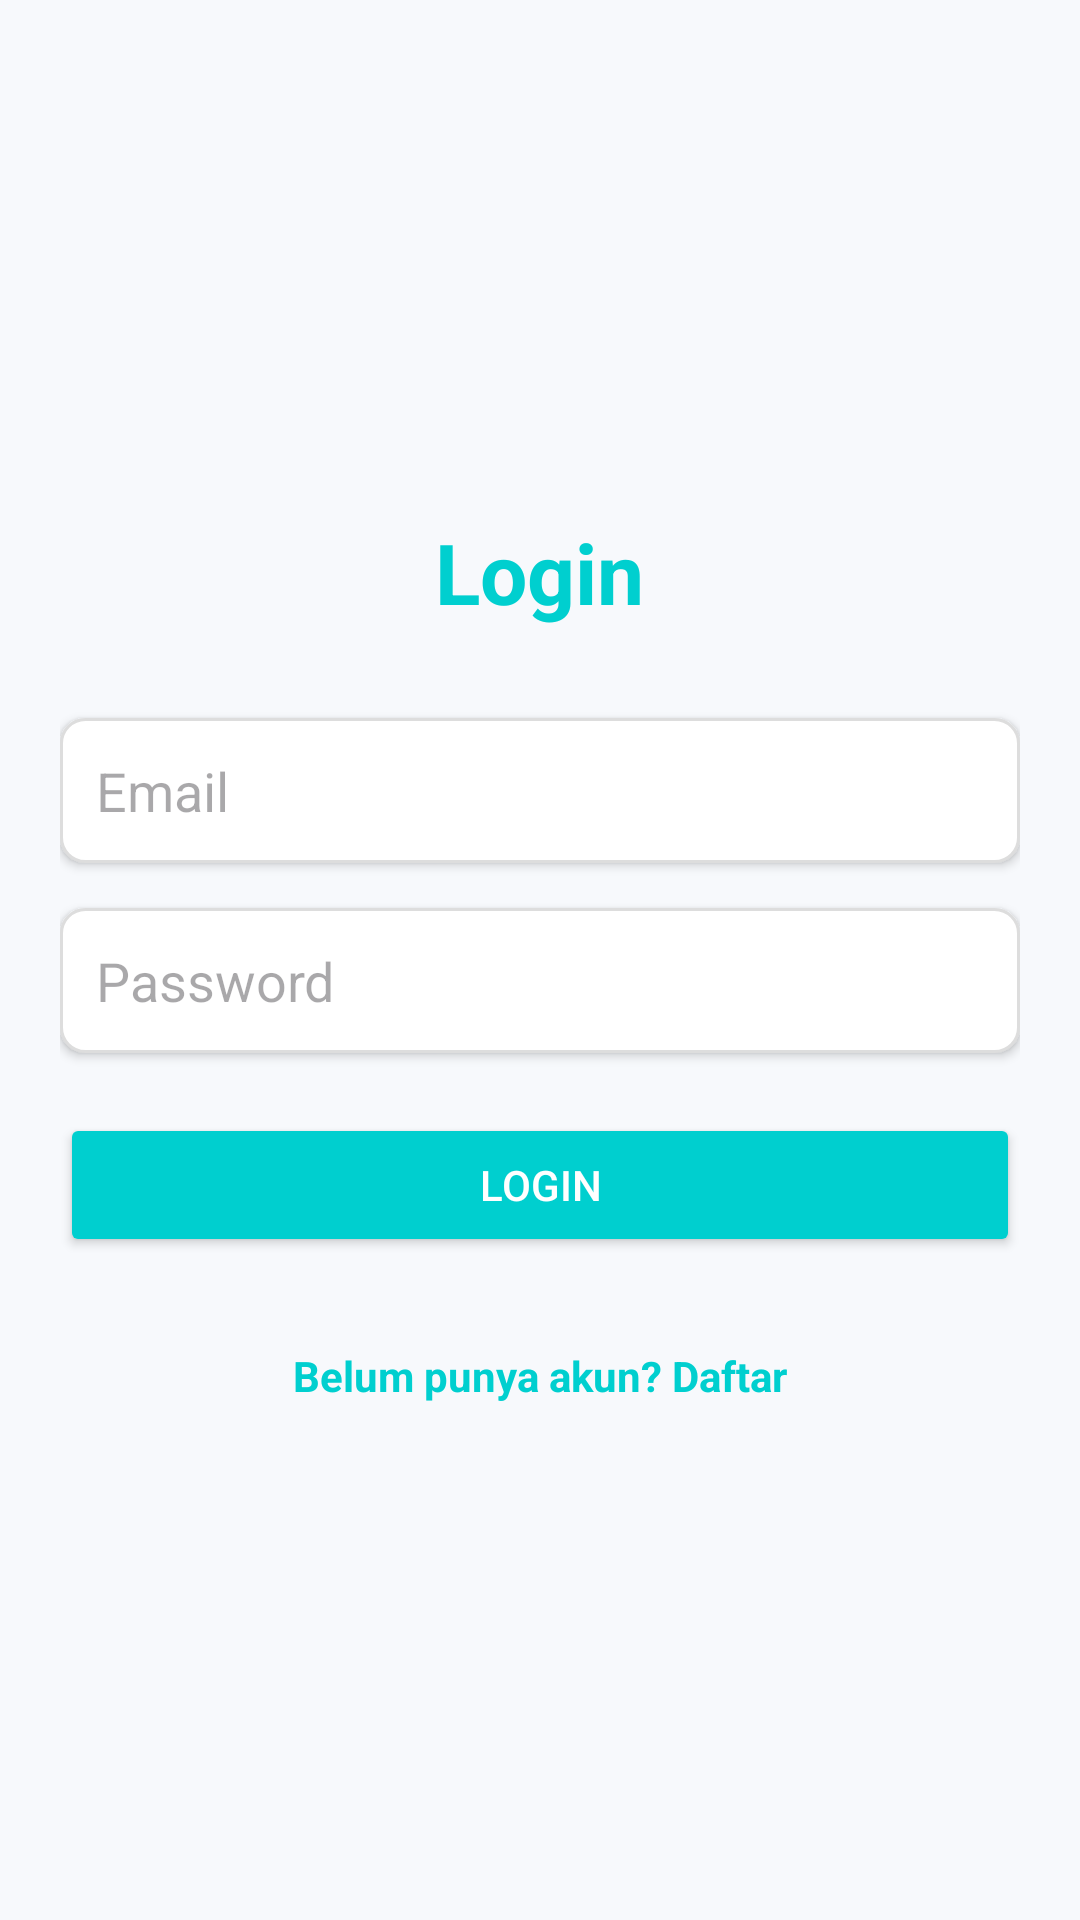

Layout XML and referenced resources for this Android screen:
<!-- AndroidManifest.xml: application theme Theme.Edu_App -->
<!-- res/layout/activity_login.xml -->
<?xml version="1.0" encoding="utf-8"?>
<LinearLayout xmlns:android="http://schemas.android.com/apk/res/android"
    android:layout_width="match_parent"
    android:layout_height="match_parent"
    android:orientation="vertical"
    android:padding="20dp"
    android:gravity="center"
    android:background="#F7F9FC">

    <TextView
        android:layout_width="wrap_content"
        android:layout_height="wrap_content"
        android:text="Login"
        android:textSize="28sp"
        android:textStyle="bold"
        android:textColor="#00CFCF"
        android:layout_gravity="center"
        android:layout_marginBottom="30dp" />

    <EditText
        android:id="@+id/etEmail"
        android:layout_width="match_parent"
        android:layout_height="wrap_content"
        android:hint="Email"
        android:inputType="textEmailAddress"
        android:padding="12dp"
        android:background="@drawable/edit_text_background"
        android:elevation="2dp"
        android:layout_marginBottom="15dp" />

    <EditText
        android:id="@+id/etPassword"
        android:layout_width="match_parent"
        android:layout_height="wrap_content"
        android:hint="Password"
        android:inputType="textPassword"
        android:padding="12dp"
        android:background="@drawable/edit_text_background"
        android:elevation="2dp"
        android:layout_marginBottom="20dp" />

    <Button
        android:id="@+id/btnLogin"
        android:layout_width="match_parent"
        android:layout_height="wrap_content"
        android:text="Login"
        android:backgroundTint="#00CFCF"
        android:textColor="#FFFFFF"
        android:padding="12dp"
        android:elevation="4dp"
        android:layout_marginBottom="20dp" />

    <TextView
        android:layout_width="wrap_content"
        android:layout_height="wrap_content"
        android:id="@+id/tvRegister"
        android:text="Belum punya akun? Daftar"
        android:textColor="#00CFCF"
        android:textStyle="bold"
        android:layout_gravity="center"
        android:layout_marginTop="10dp"
        android:clickable="true"
        android:focusable="true" />
    <ProgressBar
        android:id="@+id/progressBar"
        android:layout_width="wrap_content"
        android:layout_height="wrap_content"
        android:visibility="gone" />

</LinearLayout>
<!-- resources referenced by this layout -->
<resources>
  <!-- drawable edit_text_background (drawable) -->
  <shape xmlns:android="http://schemas.android.com/apk/res/android">
      <solid android:color="#FFFFFF" />
      <stroke android:width="1dp" android:color="#DDDDDD" />
      <corners android:radius="8dp" />
  </shape>
  <style name="Theme.Edu_App" parent="Base.Theme.Edu_App" />
  <style name="Base.Theme.Edu_App" parent="Theme.Material3.Light.NoActionBar">
          
          <item name="colorPrimary">@color/primary</item>
  
      </style>
  <color name="primary">#00CFCF</color>
</resources>
